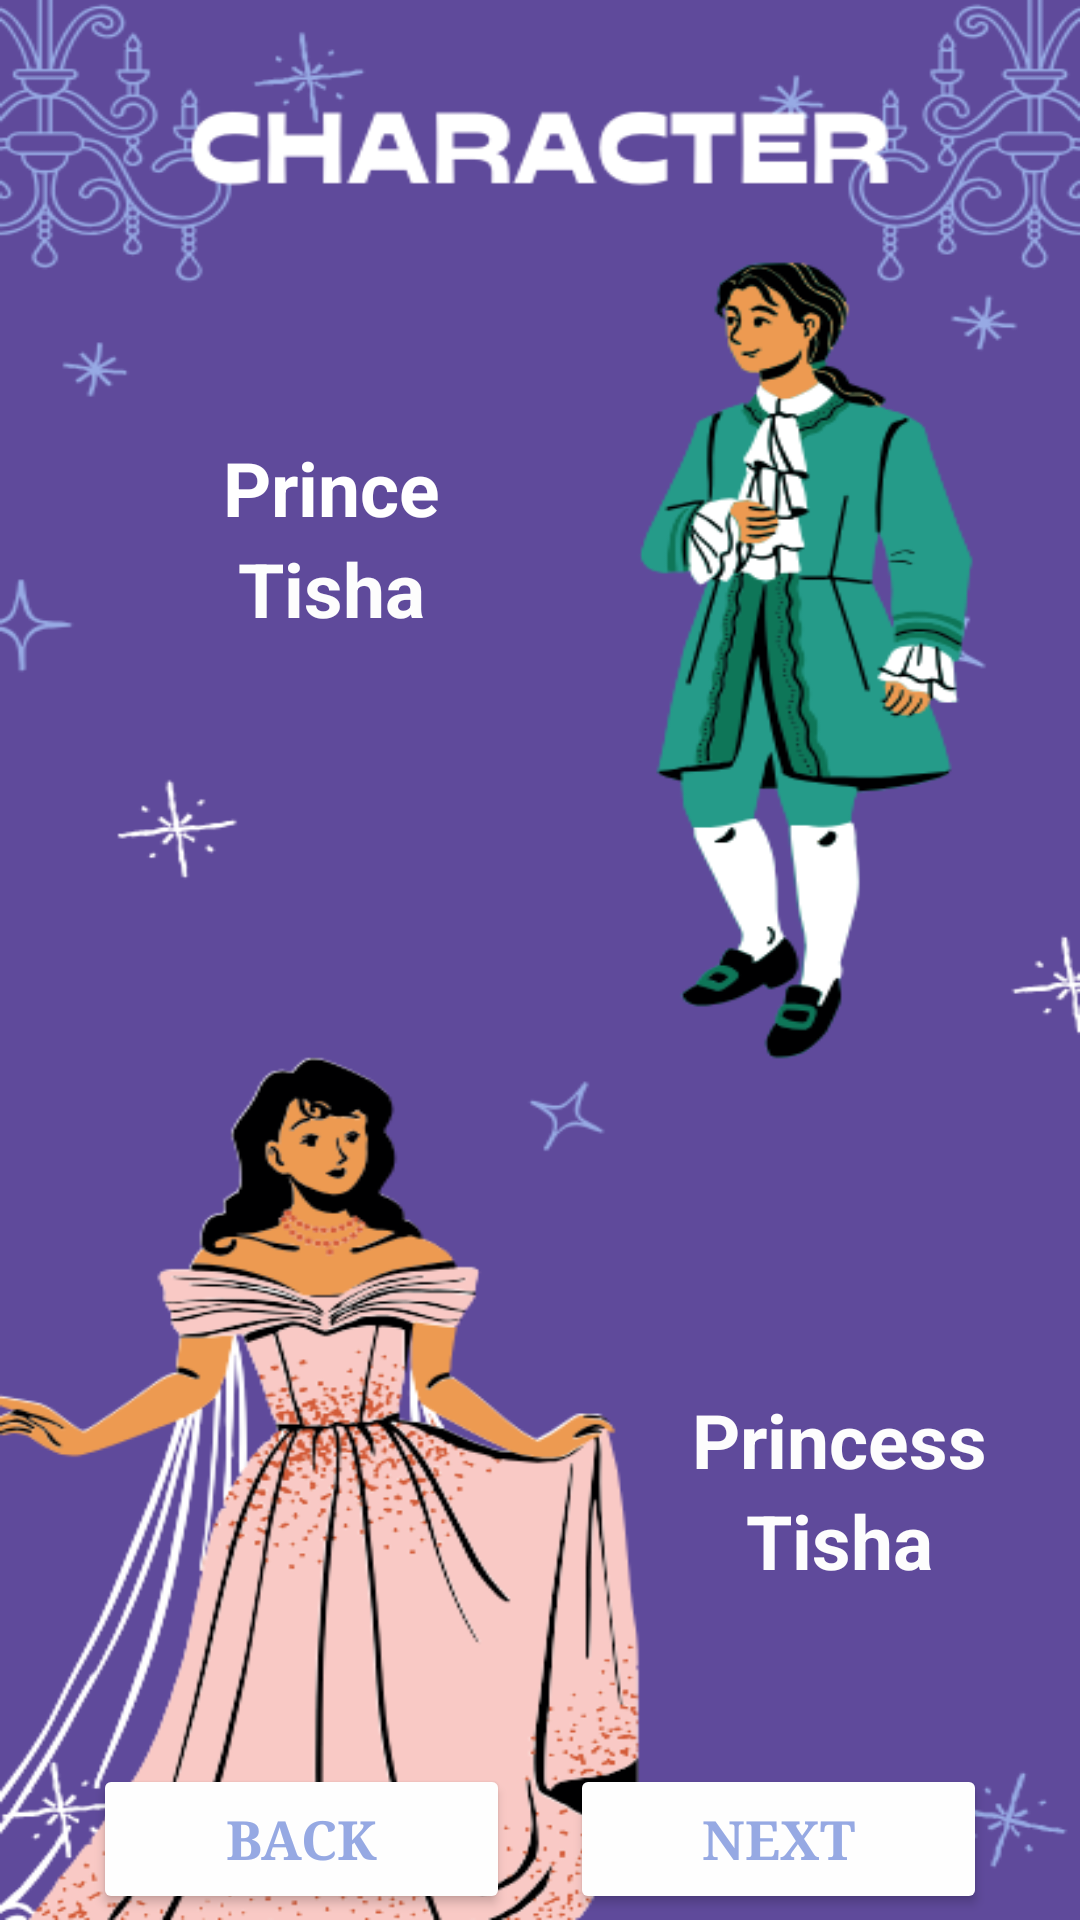

The Android layout XML behind this screen, and the referenced resources:
<!-- AndroidManifest.xml: application theme Theme.Storybook_Part2 -->
<!-- res/layout/activity_page9.xml -->
<?xml version="1.0" encoding="utf-8"?>
<LinearLayout xmlns:android="http://schemas.android.com/apk/res/android"
    xmlns:app="http://schemas.android.com/apk/res-auto"
    xmlns:tools="http://schemas.android.com/tools"
    android:layout_width="match_parent"
    android:layout_height="match_parent"
    android:orientation="vertical"
    android:weightSum="5"
    android:background="@drawable/page7"
    tools:context=".page9">


    <LinearLayout
        android:layout_width="match_parent"
        android:layout_height="0dp"
        android:layout_weight="4.5"
        android:gravity = "center"
        android:orientation="vertical">

        <TextView
            android:layout_width="280dp"
            android:layout_height="wrap_content"
            android:text="Prince"
            android:textSize="25dp"
            android:textStyle="bold"
            android:layout_marginTop="100dp"
            android:layout_marginLeft="-70dp"
            android:textColor="#FFFFFF"
            android:gravity="center"/>
        <TextView
            android:id="@+id/text"
            android:layout_width="280dp"
            android:layout_height="wrap_content"
            android:text="Tisha"
            android:textSize="25dp"
            android:textStyle="bold"
            android:layout_marginLeft="-70dp"
            android:textColor="#FDFDFD"
            android:gravity="center"/>

        <TextView
            android:layout_width="280dp"
            android:layout_height="wrap_content"
            android:text="Princess"
            android:textSize="25dp"
            android:textStyle="bold"
            android:layout_marginTop="250dp"
            android:layout_marginRight="-100dp"
            android:textColor="#FDFDFD"
            android:gravity="center"/>
        <TextView
            android:layout_width="280dp"
            android:layout_height="wrap_content"
            android:text="Tisha"
            android:textSize="25dp"
            android:textStyle="bold"
            android:layout_marginRight="-100dp"
            android:textColor="#FDFDFD"
            android:gravity="center"/>

    </LinearLayout>


    <RelativeLayout
        android:layout_width="match_parent"
        android:layout_height="0dp"
        android:layout_weight=".5"
        android:gravity = "center"
        android:orientation="vertical">

        <Button
            android:id="@+id/back_button"
            android:layout_width="139dp"
            android:layout_height="50dp"
            android:layout_alignParentLeft="true"
            android:layout_centerInParent="true"
            android:layout_marginTop="10dp"
            android:layout_marginEnd="10dp"
            android:backgroundTint="#FEFEFE"
            android:fontFamily="serif"
            android:onClick="goToPage1"
            android:text="Back"
            android:textColor="#96A9E3"
            android:textSize="18dp"
            android:textStyle="bold" />

        <Button
            android:id="@+id/next_button"
            android:layout_width="139dp"
            android:layout_height="50dp"
            android:layout_centerInParent="true"
            android:layout_marginStart="10dp"
            android:layout_marginTop="10dp"
            android:layout_toRightOf="@id/back_button"
            android:backgroundTint="#FEFEFE"
            android:fontFamily="serif"
            android:onClick="goToPage2"
            android:text="Next"
            android:textColor="#96A9E3"
            android:textSize="18dp"
            android:textStyle="bold" />
    </RelativeLayout>



</LinearLayout>
<!-- resources referenced by this layout -->
<resources>
  <!-- drawable page7: png bitmap (drawable, 137941 bytes) -->
  <style name="Theme.Storybook_Part2" parent="Base.Theme.Storybook_Part2" />
  <style name="Base.Theme.Storybook_Part2" parent="Theme.Material3.DayNight.NoActionBar">
          
          
      </style>
</resources>
